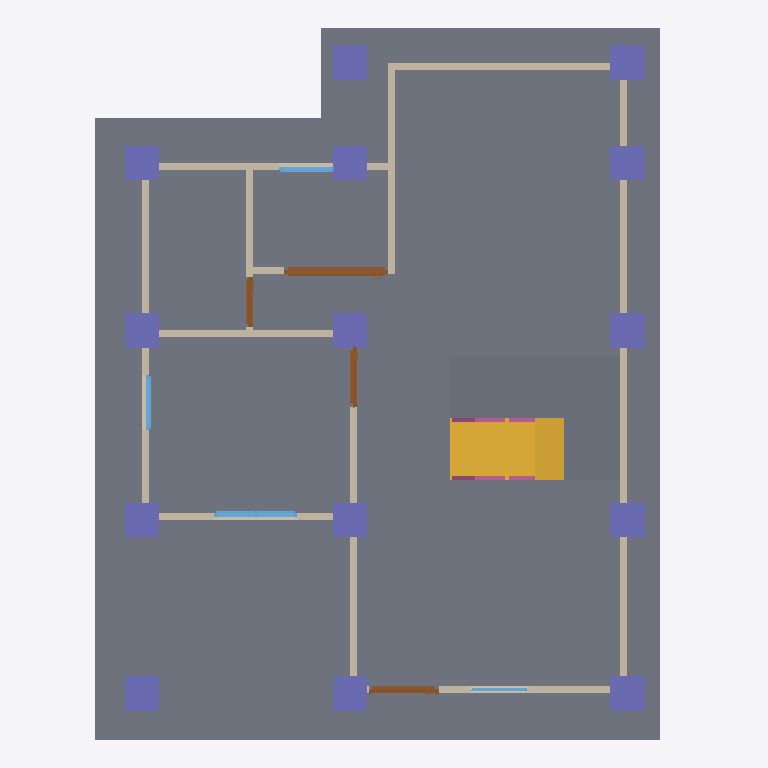
Plan cut of the same IFC building model at storey 'GF' (level 0.00 m, cut at 1.40 m), seen from above with north up, elements coloured by IFC class: 14 walls (beige), 14 columns (violet), 4 slabs (grey), 4 doors (brown), 4 windows (light blue), 2 railings (pink), 1 stair flight (yellow). Cut surfaces are drawn darker.
Extent 10.0 m × 10.3 m × 6.8 m (x, y, z). Storeys (2): 2F at 0.00 m; GF at 0.00 m. Elements (112): 28 IfcWall, 26 IfcColumn, 15 IfcBeam, 14 IfcRailing, 10 IfcDoor, 9 IfcWindow, 5 IfcSlab, 3 IfcRoof, 2 IfcStairFlight.

HEADER;
FILE_DESCRIPTION(('ViewDefinition[DesignTransferView]'),'2;1');
FILE_NAME('s05 (3).ifc','2026-10-16T20:02:17+08:00',(''),(''),'IfcOpenShell 0.8.5-post1','Bonsai 0.8.5-post1','Nobody');
FILE_SCHEMA(('IFC4'));
ENDSEC;
DATA;
#1=IFCPROJECT('0nhK5mv9P0Ye1fogZv5gm_',$,'My Project',$,$,$,$,(#10,#22),#5);
#27=IFCSITE('39anwDRpXDThqmnIy9j6oO',$,'My Site',$,$,#50,$,$,$,$,$,$,$,$);
#33=IFCBUILDING('0J1cqMVp5CgPtvp_MCTrYx',$,'My Building',$,$,#56,$,$,$,$,$,$);
#39=IFCBUILDINGSTOREY('15OEdfJRT5JgRw5w9lu2iZ',$,'2F',$,$,#17202,$,$,$,$);
#63=IFCBUILDINGSTOREY('3wZG8wwS1FlRsjMrtCCLqV',$,'GF',$,$,#79,$,$,$,$);
#1637=IFCSLAB('2kHOE21Lv3sgVSTUJcuH2u',$,'Slab',$,$,#15582,#1652,$,$);
#17171=IFCSLAB('11bzqy65f6pPbK2hXLvjcy',$,'Slab',$,$,#17422,#17182,$,$);
#16714=IFCSLAB('1wYrNyWp19t9jOFA7XcpNK',$,'Slab',$,$,#16741,#16729,$,$);
#6127=IFCSLAB('3tuj280ET1tBHd2lhSVQVX',$,'Slab',$,$,#6615,#6142,$,$);
#5969=IFCSTAIRFLIGHT('232QvEuuP6HROkNMn5Js5p',$,'StairFlight',$,$,#11817,#5978,$,8,7,0.22499999403953552,0.25,.STRAIGHT.);
#612=IFCWALL('28hqTRjTbFvwlWldMvDlDJ',$,'Wall',$,$,#623,#618,$,$);
#712=IFCWALL('2yWBSF0kvCZPoMXpxF7x8g',$,'Wall',$,$,#987,#718,$,$);
#637=IFCWALL('3IjSTP6GjATwVkj31LNfzB',$,'Wall',$,$,#896,#643,$,$);
#687=IFCWALL('25sFAdkEH6ABf7si07F6Jy',$,'Wall',$,$,#698,#693,$,$);
#5349=IFCCOLUMN('0TbfOMfLbA4godmm33hVp5',$,'Column',$,$,#5356,#5360,$,$);
#5371=IFCCOLUMN('00k8EWu3L7avEhu1sWQA0$',$,'Column',$,$,#5378,#5382,$,$);
#5606=IFCCOLUMN('275K2EhEv7h8RGHUNc$tSQ',$,'Column',$,$,#6316,#5617,$,$);
#5326=IFCCOLUMN('2ETW0G4Z5EBRdDcVFAbquj',$,'Column',$,$,#5334,#5338,$,$);
#5481=IFCCOLUMN('3F2qOpgurFkfB_Lg7ih55B',$,'Column',$,$,#5529,#5492,$,$);
#5557=IFCCOLUMN('000NPN8tD1DQ1I2nfD5Pqu',$,'Column',$,$,#6311,#5568,$,$);
#5579=IFCCOLUMN('2hMSWnbVX5N8q7OvlX0y3P',$,'Column',$,$,#6306,#5590,$,$);
#5628=IFCCOLUMN('2ZVzJ9Ny5FCfEwHoy_z3HO',$,'Column',$,$,#6321,#5639,$,$);
#5650=IFCCOLUMN('1oCz3SoI5DKQSVzRrhWNal',$,'Column',$,$,#6326,#5661,$,$);
#5530=IFCCOLUMN('0_A_uvodn268o0TN9lrTUI',$,'Column',$,$,#5605,#5541,$,$);
#5415=IFCCOLUMN('13I0DhDIDC8h3aohA_T78N',$,'Column',$,$,#5422,#5426,$,$);
#5437=IFCCOLUMN('34nY2Rw9j1whWBh8tXXYlq',$,'Column',$,$,#5444,#5448,$,$);
#5459=IFCCOLUMN('32wrFVElzAGe1pw2gigMHo',$,'Column',$,$,#5466,#5470,$,$);
#5503=IFCCOLUMN('19UMjv70j80uXg47I0Lps_',$,'Column',$,$,#5556,#5514,$,$);
#1149=IFCWALL('0oOa73WazCFBDeYAMrzzqF',$,'Wall',$,$,#1160,#1155,$,$);
#87=IFCWALL('3xFPRBmnP9L80iZ8k75bEc',$,'Wall',$,$,#1083,#95,$,$);
#762=IFCWALL('1wiURoUcD0i8_L8sgxPKdN',$,'Wall',$,$,#1051,#768,$,$);
#3215=IFCDOOR('2fcpmDserEIgn2hiLK2$MG',$,'Door',$,$,#4866,#3225,$,2.0,1.4947395324707031,$,.SLIDING_TO_LEFT.,$);
#737=IFCWALL('3FQkbYtkfBoAtuwEQ6mOuR',$,'Wall',$,$,#1019,#743,$,$);
#1357=IFCWALL('3N17lnlPn81h2u0RMkFADq',$,'Wall',$,$,#1399,#1363,$,$);
#1427=IFCWALL('1fxWoAMs53gQP3ATPljp8w',$,'Wall',$,$,#1553,#1433,$,$);
#662=IFCWALL('0GK3UBF$L41hQaHLb6WWrn',$,'Wall',$,$,#928,#668,$,$);
#1227=IFCWALL('0Fc8LIfKr5pQNiea64UCyv',$,'Wall',$,$,#1238,#1233,$,$);
#4003=IFCWINDOW('1yuI9pGFPB9BeoimznLcDn',$,'Window',$,$,#4319,#4013,$,0.8999999761581421,1.1948332786560059,$,.DOUBLE_PANEL_VERTICAL.,$);
#1833=IFCDOOR('3X3kA6rVL3PfndwxDn5afU',$,'Door',$,$,#2291,#1842,$,2.0,1.0045886039733887,$,.SINGLE_SWING_LEFT.,$);
#2400=IFCDOOR('3GPYcGysrDXu$Mo9GYloJ6',$,'Door',$,$,#15502,#2410,$,2.0,0.862703800201416,$,.SINGLE_SWING_LEFT.,$);
#2708=IFCDOOR('1Thw2NRef4yQG5Kd1Q827B',$,'Door',$,$,#3079,#2718,$,2.0,0.7332594394683838,$,.SINGLE_SWING_LEFT.,$);
#13881=IFCRAILING('2cFw_O0mbD0uPpdXDPs04y',$,'Railing',$,'FRAMELESS_PANEL',#13906,#13894,$,.USERDEFINED.);
#13552=IFCRAILING('0uXd_mVS56nRQCmoVqV7qH',$,'Railing',$,'FRAMELESS_PANEL',#13814,#13561,$,.USERDEFINED.);
#4401=IFCWINDOW('0g5W3NcKP5Jer4khj3TVJd',$,'Window',$,$,#4605,#4411,$,0.8999999761581421,0.8031027317047119,$,.SINGLE_PANEL.,$);
#4687=IFCWINDOW('0shl1wCIr0xe3JIX0peLBl',$,'Window',$,$,#4861,#4697,$,0.8999999761581421,0.8019736409187317,$,.SINGLE_PANEL.,$);
#1452=IFCWALL('3kwPSVibP94x5oYrh8Nu6K',$,'Wall',$,$,#1590,#1458,$,$);
#1252=IFCWALL('0TY2GcttP6_uLsJr4cu6dK',$,'Wall',$,$,#1263,#1258,$,$);
#3687=IFCWINDOW('0HqwSoiKH1jfRvdxzof$m$',$,'Window',$,$,#17078,#3697,$,0.8999999761581421,0.8465278148651123,$,.SINGLE_PANEL.,$);
ENDSEC;
